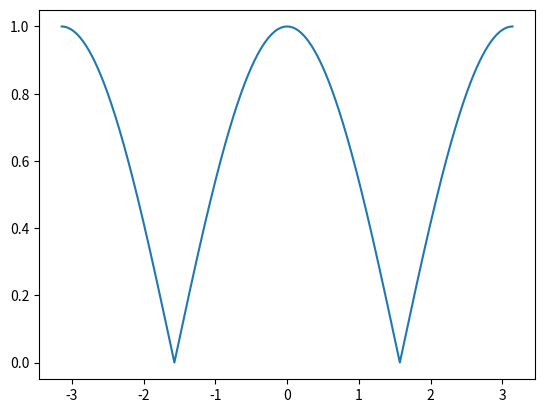

Recreate this plot in Python.
import matplotlib.pyplot as plt
from matplotlib import cm
from matplotlib.ticker import LinearLocator
import matplotlib.cm as cm
import numpy as np

X = np.arange(-np.pi, np.pi, 0.001)
Z = np.sqrt(np.cos(X)**2)
plt.plot(X,Z)
plt.show()